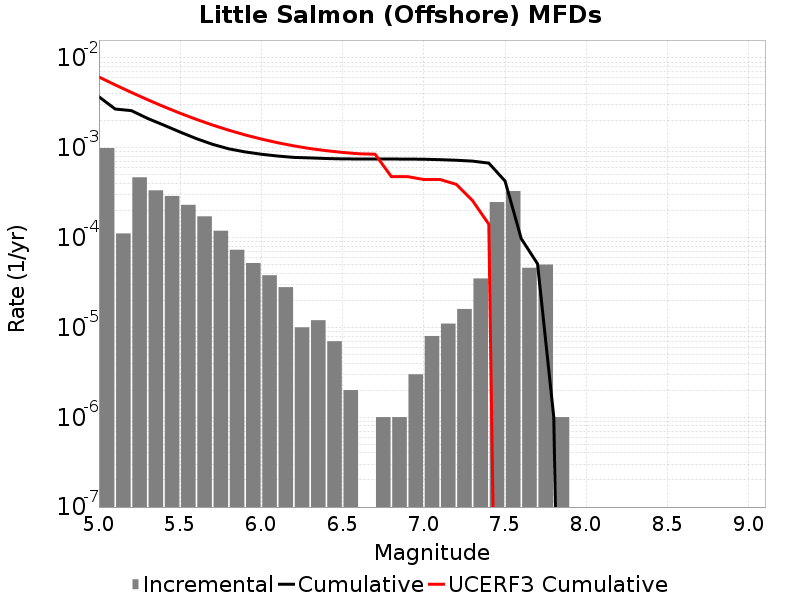

Source data for this figure (header and first rows):
Magnitude, Incremental Rate, Cumulative Rate, UCERF3 Cumulative Rate
5.05, 9.949842E-4, 0.0037, 0.006142
5.15, 1.1133391E-4, 0.002705, 0.005025
5.25, 4.6940785E-4, 0.002594, 0.004137
5.35, 3.3600774E-4, 0.002124, 0.003432
5.45, 2.9087238E-4, 0.001788, 0.002872
5.55, 2.316949E-4, 0.001497, 0.002427
5.65, 1.7251741E-4, 0.001266, 0.002073
5.75, 1.1935798E-4, 0.001093, 0.001793
5.85, 7.32196E-5, 9.73921E-4, 0.00157
5.95, 5.215643E-5, 9.007014E-4, 0.001393
6.05, 3.811431E-5, 8.4854494E-4, 0.001252
6.15, 2.808423E-5, 8.104306E-4, 0.00114
6.25, 1.0030082E-5, 7.823464E-4, 0.001051
6.35, 1.2036098E-5, 7.723163E-4, 9.808638E-4
6.45, 7.0210576E-6, 7.6028024E-4, 9.2942035E-4
6.55, 2.0060165E-6, 7.5325917E-4, 8.886098E-4
6.65, 0.0, 7.5125316E-4, 8.5863296E-4
6.75, 1.0030083E-6, 7.5125316E-4, 8.4895233E-4
6.85, 1.0030083E-6, 7.502501E-4, 4.78128E-4
6.95, 3.0090246E-6, 7.4924715E-4, 4.78128E-4
7.05, 8.024066E-6, 7.462381E-4, 4.4362576E-4
7.15, 1.103309E-5, 7.3821406E-4, 4.4362576E-4
7.25, 1.6048132E-5, 7.27181E-4, 3.9209003E-4
7.35, 3.5105288E-5, 7.1113283E-4, 2.581718E-4
7.45, 2.4874604E-4, 6.7602756E-4, 1.4128092E-4
7.55, 3.299897E-4, 4.272815E-4, 0.0
7.65, 4.613838E-5, 9.72918E-5, 0.0
7.75, 5.015041E-5, 5.115342E-5, 0.0
7.85, 1.0030083E-6, 1.0030083E-6, 0.0
7.95, 0.0, 0.0, 0.0
8.05, 0.0, 0.0, 0.0
8.15, 0.0, 0.0, 0.0
8.25, 0.0, 0.0, 0.0
8.35, 0.0, 0.0, 0.0
8.45, 0.0, 0.0, 0.0
8.55, 0.0, 0.0, 0.0
8.65, 0.0, 0.0, 0.0
8.75, 0.0, 0.0, 0.0
8.85, 0.0, 0.0, 0.0
8.95, 0.0, 0.0, 0.0
9.05, 0.0, 0.0, 0.0
